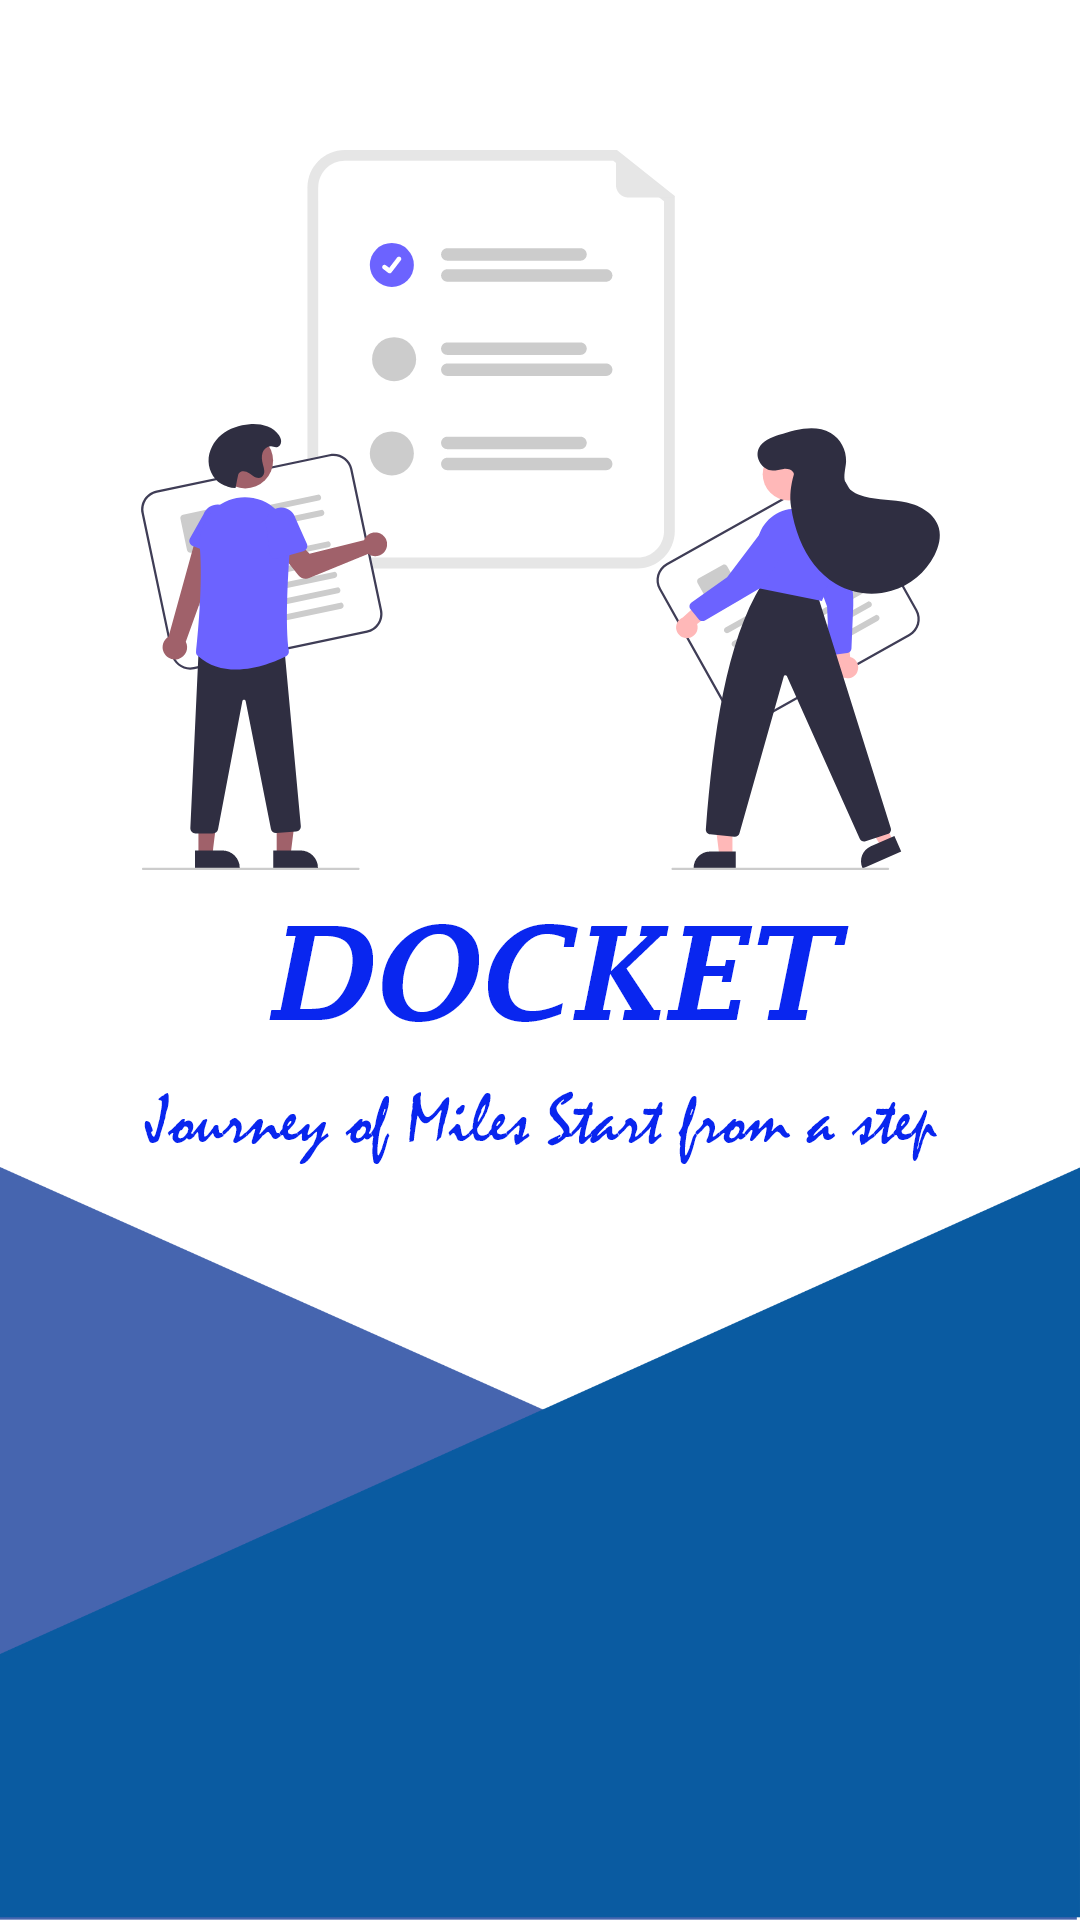

This screen was rendered from an Android layout file. Write that file and the resources it references.
<!-- AndroidManifest.xml: application theme Theme.MenuPrac -->
<!-- res/layout/activity_splash.xml -->
<?xml version="1.0" encoding="utf-8"?>
<LinearLayout xmlns:android="http://schemas.android.com/apk/res/android"
    xmlns:app="http://schemas.android.com/apk/res-auto"
    xmlns:tools="http://schemas.android.com/tools"
    android:layout_width="wrap_content"
    android:layout_height="match_parent"
    android:gravity="bottom"
    android:orientation="vertical"
    tools:context=".splash"
    android:background="@color/white">


    <LinearLayout
        android:layout_width="match_parent"
        android:layout_height="wrap_content"
        android:layout_marginTop="20dp"
        android:orientation="vertical">


        <ImageView
            android:id="@+id/imageView5"
            android:layout_width="match_parent"
            android:layout_height="wrap_content"
            android:layout_marginTop="30dp"
            app:srcCompat="@drawable/spbgpic" />

    </LinearLayout>

    <LinearLayout
        android:layout_width="match_parent"
        android:layout_height="wrap_content"
        android:layout_marginTop="10dp"
        android:orientation="vertical">


        <ImageView
            android:id="@+id/imageView3"
            android:layout_width="match_parent"
            android:layout_height="wrap_content"
            app:srcCompat="@drawable/sptext" />

    </LinearLayout>

    <LinearLayout
        android:layout_width="wrap_content"
        android:layout_height="wrap_content"
        android:background="@drawable/spbg1"
        android:elevation="@dimen/cardview_default_elevation"

        android:orientation="vertical">


    </LinearLayout>


</LinearLayout>
<!-- resources referenced by this layout -->
<resources>
  <!-- drawable spbg1: png bitmap (drawable-hdpi, 18694 bytes) -->
  <!-- drawable spbgpic: png bitmap (drawable-hdpi, 31607 bytes) -->
  <!-- drawable sptext: png bitmap (drawable-hdpi, 10761 bytes) -->
  <style name="Theme.MenuPrac" parent="Theme.MaterialComponents.Light.NoActionBar">
          
          <item name="colorPrimary">#1275E7</item>
          <item name="colorPrimaryVariant">#1C6ECC</item>
          <item name="colorOnPrimary">@color/white</item>
          
          <item name="colorSecondary">#1966BD</item>
          <item name="colorSecondaryVariant">@color/teal_700</item>
          <item name="colorOnSecondary">#FCFBFB</item>
          
          <item name="android:statusBarColor" tools:targetApi="l">?attr/colorPrimaryVariant</item>
          
  
          <item name="actionOverflowButtonStyle">@style/IconOverflow</item>
  
          
          <item name="android:dropDownListViewStyle">@style/Theme.MyListView</item>
  
      </style>
  <style name="IconOverflow" parent="Widget.AppCompat.ActionButton.Overflow">
          <item name="android:tint">@color/white</item>
      </style>
  <style name="Theme.MyListView" parent="@android:style/Widget.Material.ListView.DropDown">
          <item name="android:listSelector">#4DEFA4</item>
      </style>
  <!-- not gathered from this repository: default colours our renderer supplied (Android Studio template values) -->
  <color name="teal_700">#FF018786</color>
  <color name="white">#FFFFFFFF</color>
</resources>
